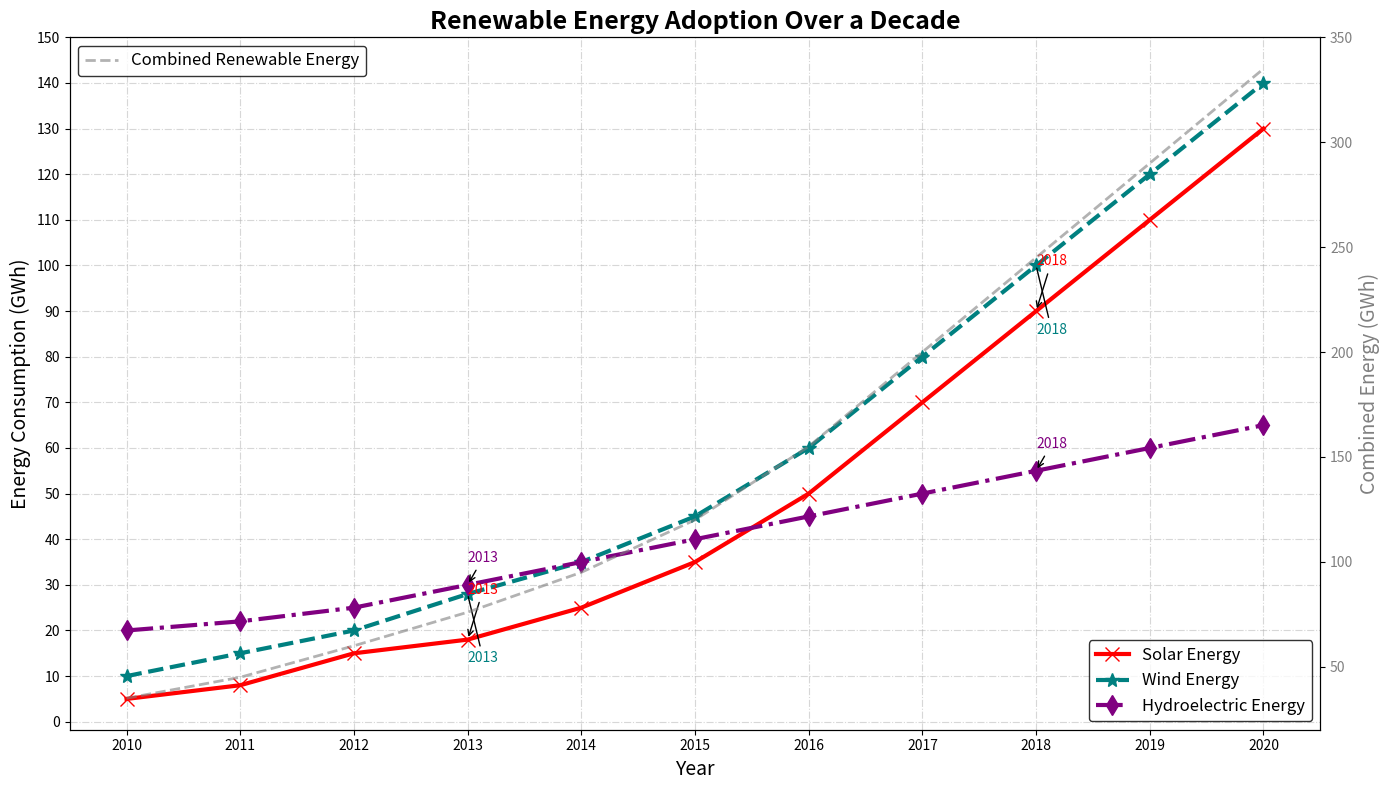

Write Python code to recreate this figure.
import matplotlib.pyplot as plt
import numpy as np

years = np.arange(2010, 2021)

solar_energy = [5, 8, 15, 18, 25, 35, 50, 70, 90, 110, 130]
wind_energy = [10, 15, 20, 28, 35, 45, 60, 80, 100, 120, 140]
hydro_energy = [20, 22, 25, 30, 35, 40, 45, 50, 55, 60, 65]

fig, ax1 = plt.subplots(figsize=(14, 8))

ax1.plot(years, solar_energy, label='Solar Energy', color='red', marker='x', markersize=10, linewidth=3)
ax1.plot(years, wind_energy, label='Wind Energy', color='teal', marker='*', markersize=10, linewidth=3, linestyle='--')
ax1.plot(years, hydro_energy, label='Hydroelectric Energy', color='purple', marker='d', markersize=10, linewidth=3, linestyle='-.')

ax1.set_title('Renewable Energy Adoption Over a Decade', fontsize=18, fontweight='bold')
ax1.set_xlabel('Year', fontsize=14)
ax1.set_ylabel('Energy Consumption (GWh)', fontsize=14)

ax1.set_xticks(years)
ax1.set_yticks(np.arange(0, 151, step=10))
ax1.grid(alpha=0.5, linestyle='-.')

ax1.legend(loc='lower right', fontsize=12, edgecolor='black')

key_years = [2013, 2018]
for year in key_years:
    idx = np.where(years == year)[0][0]
    ax1.annotate(f'{year}', xy=(years[idx], solar_energy[idx]), xytext=(years[idx], solar_energy[idx]+10),
                 arrowprops=dict(facecolor='gray', arrowstyle='->'), fontsize=10, color='red')
    ax1.annotate(f'{year}', xy=(years[idx], wind_energy[idx]), xytext=(years[idx], wind_energy[idx]-15),
                 arrowprops=dict(facecolor='gray', arrowstyle='-'), fontsize=10, color='teal')
    ax1.annotate(f'{year}', xy=(years[idx], hydro_energy[idx]), xytext=(years[idx], hydro_energy[idx]+5),
                 arrowprops=dict(facecolor='gray', arrowstyle='->'), fontsize=10, color='purple')

combined_energy = np.array(solar_energy) + np.array(wind_energy) + np.array(hydro_energy)
ax2 = ax1.twinx()
ax2.plot(years, combined_energy, label='Combined Renewable Energy', color='gray', linewidth=2, alpha=0.6, linestyle='--')
ax2.set_ylabel('Combined Energy (GWh)', fontsize=14, color='gray')
ax2.tick_params(axis='y', labelcolor='gray')
ax2.legend(loc='upper left', fontsize=12, edgecolor='black')

plt.tight_layout()
plt.show()
